Photos from the image-classification dataset "dataset_neu" in the GitHub repository taufdermaur/Maturaarbeit-ML-Project. Its 10 classes are: besondere signale, ergaenzende angaben zu signalen, fahranordnungen parkierungsbeschraenkungen, fahrverbote mass und gewichtsbeschraenkungen, information notices, markierungen und leiteinrichtungen, verhaltenshinweise, vortrittssignale, wegweisung auf autobahnen und autostrassen, wegweisung auf haupt und nebenstrassen.

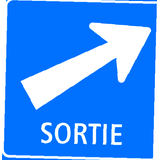
Label: wegweisung auf autobahnen und autostrassen

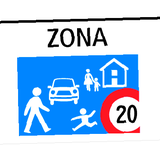
Label: fahranordnungen parkierungsbeschraenkungen

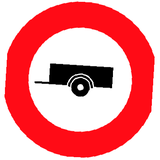
Label: fahrverbote mass und gewichtsbeschraenkungen

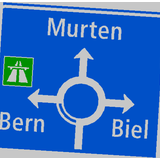
Label: wegweisung auf haupt und nebenstrassen

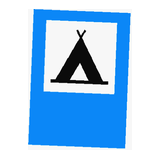
Label: information notices

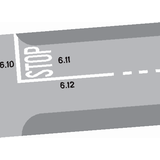
Label: markierungen und leiteinrichtungen
